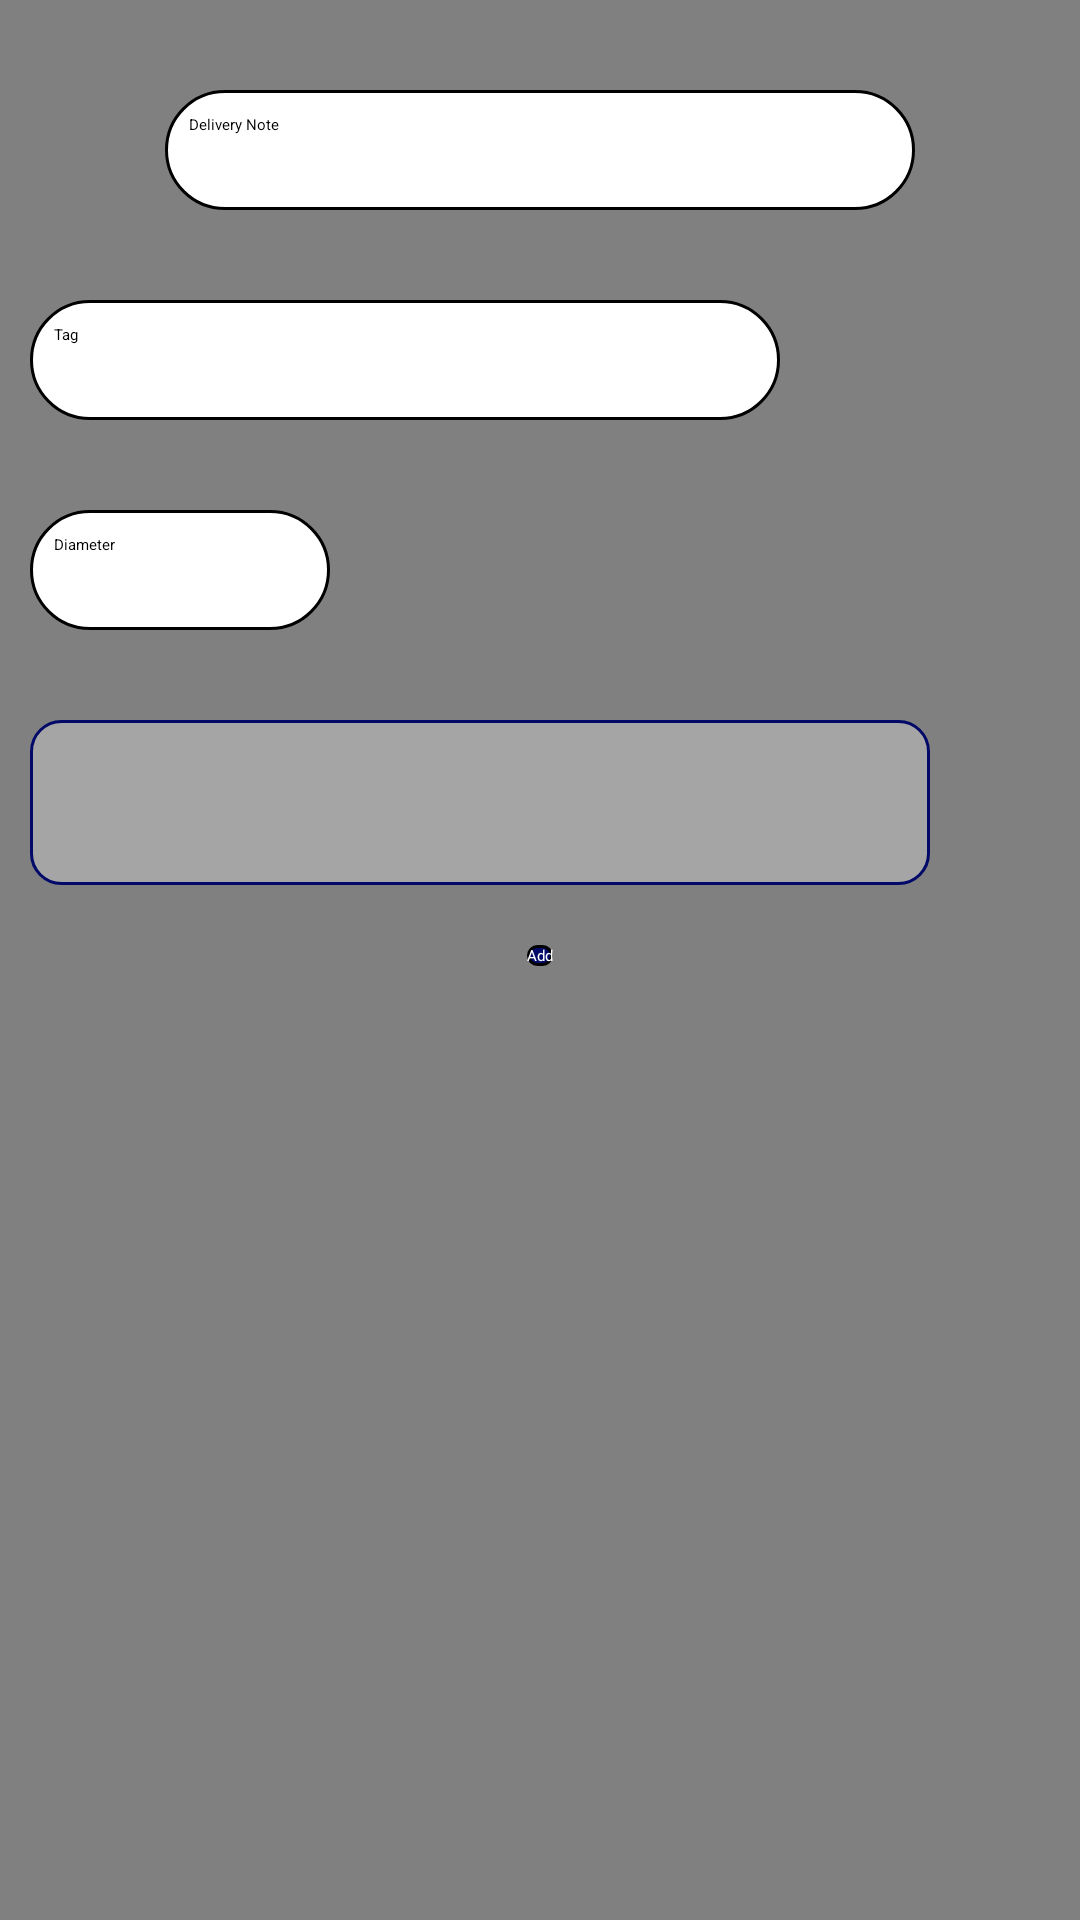

This screen was rendered from an Android layout file. Write that file and the resources it references.
<!-- AndroidManifest.xml: application theme Theme.Fgtit -->
<!-- res/layout/activity_pine_detail.xml -->
<?xml version="1.0" encoding="utf-8"?>
<RelativeLayout
    xmlns:android="http://schemas.android.com/apk/res/android"
    xmlns:app="http://schemas.android.com/apk/res-auto"
    xmlns:tools="http://schemas.android.com/tools"
    android:layout_width="match_parent"
    android:layout_height="match_parent"
    android:background="@color/grey"
    tools:context="com.fgtit.fingermap.PineDetail">


    <EditText
        android:id="@+id/edtDelivery"
        android:layout_width="250dp"
        android:layout_height="40dp"
        android:singleLine="true"
        android:layout_alignParentTop="true"
        android:layout_centerHorizontal="true"
        android:layout_marginTop="30dp"
        android:padding="8dp"
        android:background="@drawable/custom_edt"
        android:hint="Delivery Note"
        android:textColor="@color/black" >
    </EditText>



    <EditText
        android:id="@+id/edtTag"
        android:layout_width="250dp"
        android:layout_height="40dp"
        android:singleLine="true"
        android:layout_below="@+id/edtDelivery"
        android:layout_marginTop="30dp"
        android:padding="8dp"
        android:layout_marginLeft="10dp"
        android:background="@drawable/custom_edt"
        android:hint="Tag"
        android:textColor="@color/black" >

    </EditText>

    <EditText
        android:id="@+id/edtDiameter"
        android:layout_width="100dp"
        android:layout_height="40dp"
        android:singleLine="true"
        android:layout_marginLeft="10dp"
        android:layout_below="@+id/edtTag"
        android:layout_marginTop="30dp"
        android:padding="8dp"
        android:inputType="numberDecimal"
        android:background="@drawable/custom_edt"
        android:hint="Diameter"
        android:textColor="@color/black" >

    </EditText>

    <Spinner
        android:layout_width="300dp"
        android:id="@+id/spnStatus"
        android:layout_height="55dp"
        android:paddingBottom="26dp"
        android:paddingLeft="14dp"
        android:paddingRight="14dp"
        android:layout_marginLeft="10dp"
        android:layout_marginTop="30dp"
        android:layout_below="@+id/edtDiameter"
        android:paddingTop="5dp"
        android:textAlignment="gravity"
        android:prompt="@string/good"
        android:background="@drawable/ovalborder">

    </Spinner>

    <Button
        android:id="@+id/button1"
        android:layout_width="wrap_content"
        android:layout_height="wrap_content"
        android:layout_below="@+id/spnStatus"
        android:layout_centerHorizontal="true"
        android:layout_marginTop="20dp"
        android:onClick="addPine"
        android:background="@drawable/btncustom"
        android:text="Add"
        android:textColor="#FFF"/>





</RelativeLayout>
<!-- resources referenced by this layout -->
<resources>
  <color name="black">#000000</color>
  <color name="grey">#808080</color>
  <!-- drawable btncustom (drawable) -->
  <?xml version="1.0" encoding="utf-8"?>
  <shape xmlns:android="http://schemas.android.com/apk/res/android" android:shape="rectangle" >
      <corners
          android:radius="94dp"
          />
      <gradient
          android:angle="45"
          android:centerX="35%"
          android:centerColor="#020969"
          android:startColor="#020969"
          android:endColor="#020969"
          android:type="linear"
          />
      <padding
          android:left="0dp"
          android:top="0dp"
          android:right="0dp"
          android:bottom="0dp"
          />
  
      <stroke
          android:width="1dp"
          android:color="#000"
          />
  </shape>
  <!-- drawable custom_edt (drawable) -->
  <?xml version="1.0" encoding="utf-8"?>
  <shape xmlns:android="http://schemas.android.com/apk/res/android" android:shape="rectangle" >
      <corners
          android:radius="20dp"
          />
      <gradient
          android:angle="45"
          android:centerX="35%"
          android:centerColor="#FFF"
          android:startColor="#FFF"
          android:endColor="#FFF"
          android:type="linear"
          />
      <padding
          android:left="0dp"
          android:top="0dp"
          android:right="0dp"
          android:bottom="0dp"
          />
      <stroke
          android:width="1dp"
          android:color="#000"
          />
  </shape>
  <!-- drawable ovalborder (drawable) -->
  <?xml version="1.0" encoding="utf-8"?>
  <shape xmlns:android="http://schemas.android.com/apk/res/android" >
  
      <corners 
          android:topLeftRadius="10dp"
          android:topRightRadius="10dp"
          android:bottomLeftRadius="10dp"
          android:bottomRightRadius="10dp" />
  
      <stroke
          android:width="1dp"
          android:color="#020969" />
  
      <solid android:color="@color/white_30_percent" />
  
  </shape>
  <string name="good">Good</string>
  <color name="white_30_percent">#4affffff</color>
</resources>
